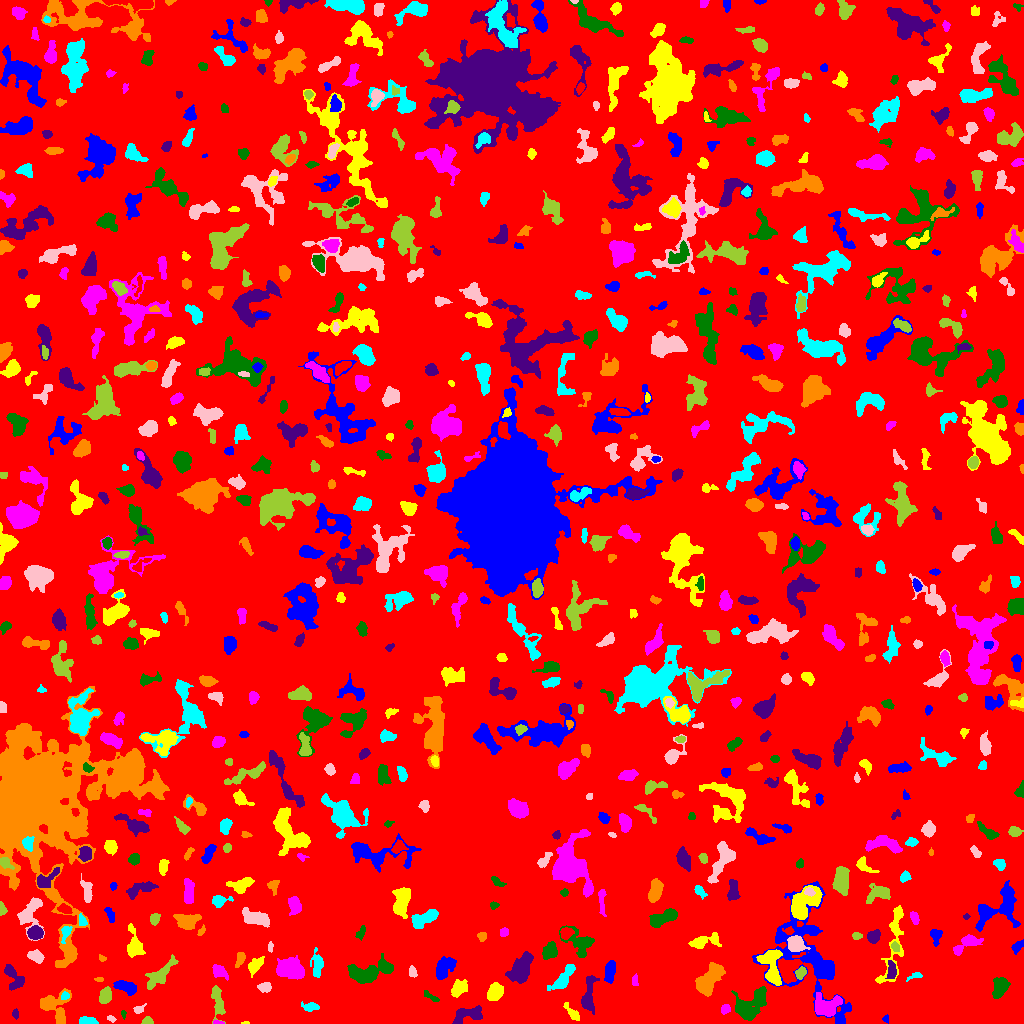

The table this chart was drawn from, first rows:
ID, X, Y, A, B, theta, total_flux, mu_max, mu_median, mu_mean, R_fwhm, R_e, R10, R90, x_start, x_end, y_start, y_end, area, greylevel
0, 512.3, 525.7, 299.9, 295.4, 0.8383, 1454897, 10.0, 1.0, 1.829, 127.8, 234, 88.83, 380.8, 0, 1023, 0, 1023, 795324, 1.829
1, 885.7, 4.677, 1.868, 1.568, 1.467, 65.0, 3.0, 1.0, 1.444, 2.394, 2.034, 0.7979, 3.338, 882, 888, 0, 9, 45, 7.444
2, 244.8, 0.4359, 2.182, 0.5451, 0.0002945, 39.0, 4.0, 2.0, 1.696, 2.034, 1.382, 0.0, 2.185, 241, 249, 0, 2, 23, 6.696
3, 217.7, 0.8384, 2.714, 0.8907, -0.103, 99.0, 6.0, 2.5, 2.475, 2.523, 1.784, 0.5642, 2.877, 213, 224, 0, 4, 40, 9.475
4, 123.3, 9.926, 2.046, 1.206, -1.447, 81.0, 4.0, 2.0, 2.077, 2.764, 1.954, 0.7979, 3.038, 121, 126, 4, 13, 39, 6.077
5, 467.4, 9.031, 8.376, 3.49, 0.2489, 991.0, 6.0, 3.0, 3.031, 8.019, 5.754, 2.326, 8.759, 452, 482, 0, 18, 327, 7.031
6, 60.08, 7.389, 4.076, 1.319, 1.554, 157.0, 4.0, 2.0, 1.784, 3.989, 2.821, 0.9772, 4.478, 57, 63, 0, 14, 88, 8.784
7, 88.05, 2.06, 4.293, 1.758, -0.05157, 596.0, 11.0, 4.0, 4.656, 3.909, 3.241, 1.262, 5.202, 79, 98, 0, 7, 128, 8.656
8, 110.8, 4.813, 2.288, 1.402, -0.4266, 75.0, 3.0, 1.0, 1.5, 2.764, 2.257, 0.7979, 3.523, 107, 116, 1, 8, 50, 6.5
9, 147.2, 2.009, 2.303, 1.822, 0.1181, 218.0, 8.0, 2.5, 2.868, 2.985, 2.394, 0.7979, 3.868, 141, 153, 0, 7, 76, 8.868
10, 994, 3.33, 9.094, 1.955, -0.01076, 722.0, 8.0, 2.5, 2.843, 5.046, 4.754, 1.784, 7.632, 973, 1011, 0, 9, 254, 6.843
11, 839.9, 2.901, 2.428, 1.704, 1.123, 162.0, 5.0, 3.0, 3.0, 3.29, 2.459, 0.9772, 3.7, 836, 843, 0, 9, 54, 9.0
12, 572.6, 10.06, 5.452, 1.949, -0.8355, 327.0, 5.0, 2.0, 2.287, 4.37, 3.827, 1.493, 5.89, 563, 579, 3, 21, 143, 6.287
13, 725.5, 14.95, 2.144, 1.834, 0.969, 176.0, 7.0, 2.0, 2.047, 2.394, 2.459, 0.7979, 4.029, 721, 730, 9, 19, 86, 8.047
14, 750, 18.16, 9.848, 6.212, 0.6299, 3515, 12.0, 5.0, 5.475, 9.739, 8.215, 3.141, 12.67, 731, 766, 3, 37, 642, 8.475
15, 15.58, 9.531, 2.365, 1.579, -1.497, 98.0, 4.0, 2.0, 1.661, 3.192, 2.394, 0.7979, 3.785, 12, 18, 4, 15, 59, 6.661
16, 51.59, 20.13, 7.897, 5.793, 0.2618, 1099, 7.0, 2.0, 2.734, 5.863, 5.528, 2.185, 9.356, 40, 71, 0, 35, 402, 6.734
17, 310.3, 16.34, 4.213, 2.014, 0.002711, 286.0, 6.0, 2.0, 2.183, 3.785, 3.478, 1.262, 5.67, 301, 319, 12, 22, 131, 6.183
18, 138.9, 14.05, 3.117, 1.819, 0.4629, 144.0, 4.0, 2.0, 1.8, 3.785, 2.646, 0.9772, 4.297, 133, 146, 10, 20, 80, 6.8
19, 217.7, 21.21, 8.794, 2.75, -1.393, 930.0, 6.0, 3.0, 3.298, 7.632, 5.585, 2.257, 8.519, 211, 225, 0, 38, 282, 7.298
20, 356.2, 22.79, 1.863, 1.229, -0.1617, 56.0, 3.0, 1.0, 1.366, 2.185, 1.784, 0.5642, 3.038, 352, 359, 20, 25, 41, 6.366
21, 809.4, 66.87, 30.79, 16.81, -1.116, 10666, 16.0, 4.0, 4.738, 9.339, 15.16, 5.14, 24.39, 752, 851, 0, 142, 2251, 6.738
22, 495.3, 32.1, 4.168, 3.259, 1.118, 733.0, 7.0, 3.0, 2.944, 5.293, 4.652, 1.871, 7.442, 487, 503, 23, 41, 249, 7.944
23, 827.1, 17.07, 6.78, 4.859, 0.1773, 2517, 14.0, 6.0, 5.786, 7.632, 6.383, 2.459, 10.09, 815, 842, 7, 31, 435, 10.79
24, 429.6, 27.44, 5.051, 1.494, -0.5597, 160.0, 4.0, 2.0, 1.739, 4.068, 3.141, 1.128, 4.853, 424, 439, 22, 33, 92, 5.739
25, 588.2, 27.82, 10.35, 2.859, 1.436, 1247, 9.0, 3.0, 3.636, 5.863, 5.293, 2.034, 8.722, 581, 599, 9, 48, 343, 7.636
26, 707.5, 41.45, 8.108, 4.02, 0.9659, 3400, 22.0, 4.0, 6.126, 5.781, 6.024, 2.257, 10.72, 695, 725, 27, 61, 555, 12.13
27, 64.94, 27.0, 2.134, 1.308, 0.6367, 67.0, 3.0, 1.0, 1.063, 2.706, 2.111, 0.7979, 3.241, 61, 69, 24, 32, 63, 9.063
28, 264.6, 35.89, 3.188, 2.221, -0.00337, 443.0, 7.0, 4.0, 3.631, 4.583, 3.432, 1.382, 5.323, 257, 271, 31, 41, 122, 8.631
29, 105.2, 27.63, 3.79, 2.676, 1.258, 921.0, 11.0, 5.0, 5.033, 4.951, 4.107, 1.596, 6.457, 99, 111, 20, 37, 183, 10.03
30, 684.3, 16.32, 8.989, 5.015, 0.5157, 8150, 45.0, 6.0, 10.74, 5.997, 6.604, 2.523, 12.6, 659, 707, 0, 34, 759, 13.74
31, 125.1, 36.88, 5.907, 2.55, -0.3011, 746.0, 6.0, 3.0, 3.108, 6.747, 4.787, 1.954, 7.464, 113, 136, 28, 43, 240, 7.108
32, 458.4, 34.77, 4.273, 2.955, 0.8645, 942.0, 11.0, 4.0, 4.168, 4.549, 4.297, 1.693, 7.092, 451, 467, 26, 44, 226, 8.168
33, 634.7, 43.01, 2.924, 1.551, -1.563, 96.0, 2.0, 1.0, 1.412, 4.514, 2.706, 1.128, 4.146, 632, 638, 38, 50, 68, 6.412
34, 999.9, 36.16, 4.893, 3.303, 1.256, 1148, 10.0, 4.0, 4.085, 5.997, 4.983, 1.954, 7.899, 992, 1010, 25, 46, 281, 8.085
35, 12.53, 47.15, 7.486, 3.358, -1.132, 857.0, 9.0, 2.0, 3.039, 4.442, 4.853, 1.784, 8.058, 4, 24, 33, 59, 282, 7.039
36, 99.19, 43.81, 2.171, 0.9887, -0.01566, 75.0, 4.0, 2.0, 1.829, 2.706, 1.871, 0.5642, 2.985, 94, 103, 42, 46, 41, 6.829
37, 915.5, 47.65, 3.496, 1.46, 0.2463, 115.0, 3.0, 1.0, 1.474, 3.478, 2.585, 0.9772, 4.029, 906, 922, 42, 51, 78, 6.474
38, 412.4, 51.53, 2.772, 1.889, -1.368, 227.0, 4.0, 3.0, 2.735, 4.549, 2.985, 1.262, 4.442, 409, 417, 46, 58, 83, 6.735
39, 800.8, 50.84, 2.766, 2.099, 1.106, 398.0, 9.0, 3.0, 3.586, 3.568, 2.932, 1.128, 4.754, 795, 806, 44, 57, 111, 9.586
40, 86.52, 51.12, 3.215, 1.585, -0.7114, 152.0, 4.0, 2.0, 2.027, 4.146, 2.764, 0.9772, 4.184, 81, 92, 47, 56, 75, 6.027
41, 443.8, 54.84, 6.183, 3.773, 0.9722, 1510, 12.0, 4.0, 4.521, 5.293, 5.726, 2.111, 9.097, 436, 456, 44, 67, 334, 7.521
42, 771.9, 57.27, 10.47, 4.369, -1.434, 1515, 8.0, 3.0, 3.054, 7.421, 6.699, 2.523, 10.73, 756, 782, 38, 74, 496, 9.054
43, 219.4, 51.79, 4.352, 2.599, -0.6576, 695.0, 8.0, 4.0, 4.041, 5.441, 4.107, 1.596, 6.433, 212, 228, 43, 59, 172, 9.041
44, 366.1, 50.76, 11.8, 4.39, 0.1899, 2446, 12.0, 3.0, 3.816, 6.747, 6.979, 2.585, 11.74, 347, 393, 40, 70, 641, 7.816
45, 891.5, 53.37, 4.682, 2.196, 1.562, 369.0, 4.0, 2.0, 2.444, 6.283, 4.107, 1.693, 6.129, 885, 896, 45, 63, 151, 8.444
46, 240.1, 64.79, 3.879, 1.928, 1.195, 331.0, 6.0, 2.0, 2.805, 4.26, 3.338, 1.262, 5.293, 235, 245, 56, 71, 118, 7.805
47, 563.8, 46.01, 9.007, 2.715, 0.9101, 782.0, 6.0, 2.0, 2.429, 6.723, 5.585, 2.185, 8.704, 547, 575, 33, 59, 322, 6.429
48, 35.97, 67.01, 3.837, 2.422, -0.4424, 796.0, 10.0, 5.0, 4.766, 5.262, 3.909, 1.596, 6.05, 27, 44, 60, 74, 167, 9.766
49, 160, 48.96, 11.13, 3.57, 0.7957, 798.0, 5.0, 2.0, 2.015, 6.507, 6.077, 2.326, 9.641, 145, 178, 34, 69, 396, 7.015
50, 667.9, 66.59, 10.74, 7.398, 1.108, 26057, 85.0, 9.0, 15.85, 7.442, 8.704, 3.241, 17.52, 634, 691, 33, 87, 1644, 18.85
51, 610.1, 53.14, 5.34, 2.231, 1.434, 719.0, 10.0, 3.0, 3.344, 4.146, 4.107, 1.596, 6.77, 604, 615, 40, 63, 215, 9.344
52, 255.3, 58.17, 4.655, 2.54, 0.8487, 569.0, 7.0, 3.0, 2.948, 4.618, 4.222, 1.693, 6.676, 248, 264, 46, 67, 193, 7.948
53, 290.3, 54.04, 6.591, 4.384, -0.2109, 4351, 20.0, 8.0, 8.449, 7.979, 6.723, 2.764, 10.63, 276, 304, 44, 68, 515, 11.45
54, 549.8, 72.8, 4.071, 2.927, 1.021, 727.0, 9.0, 3.0, 3.335, 4.37, 4.297, 1.596, 7.047, 542, 557, 64, 82, 218, 7.335
55, 521, 53.72, 7.165, 3.928, 1.173, 2396, 14.0, 4.0, 4.59, 6.232, 6.129, 2.326, 10.54, 505, 533, 40, 72, 522, 8.59
56, 102.1, 65.16, 1.943, 1.121, -0.2173, 50.0, 3.0, 1.0, 1.111, 2.257, 1.784, 0.5642, 2.821, 99, 106, 62, 69, 45, 6.111
57, 317.3, 58.51, 6.419, 2.517, 1.562, 529.0, 5.0, 2.0, 2.232, 5.47, 4.583, 1.784, 7.442, 310, 323, 46, 76, 237, 6.232
58, 270.3, 77.1, 2.472, 0.9965, 1.513, 96.0, 6.0, 1.0, 1.846, 2.185, 1.784, 0.5642, 3.141, 268, 273, 71, 82, 52, 7.846
59, 895.2, 76.9, 2.389, 1.844, -1.109, 136.0, 5.0, 2.0, 1.813, 2.523, 2.523, 0.9772, 4.146, 891, 899, 72, 82, 75, 8.813
... 709 more rows
